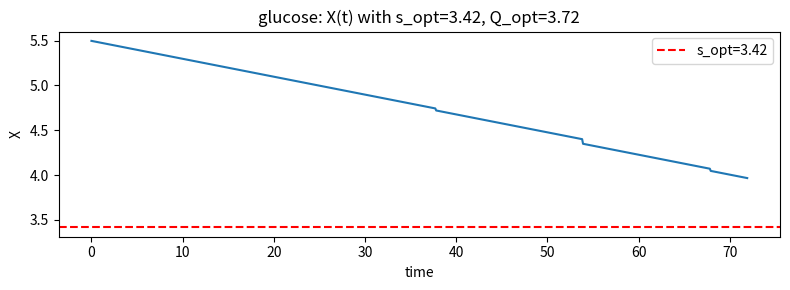

Write Python code to recreate this figure.
"""
[redacted]
lab4.py
Симулятор и оптимизация s-Q модели с задержкой для трёх задач:
 - эндокринология (глюкоза)
 - DevOps (масштабирование)
 - умный полив (теплица)

Запуск:
  python lab4.py

Зависимости:
  numpy, scipy, matplotlib
"""
import numpy as np
import matplotlib.pyplot as plt
from scipy.optimize import minimize
import time

RNG = np.random.default_rng(12345)

# ---------------------------
# Общий симулятор (дискретизация dt)
# ---------------------------
def simulate_once(params, s, Q, T=24.0, dt=0.1, verbose=False):

    model = params['model']
    X = params.get('X0', params.get('Xmax', 100.0))
    Xmax = params.get('Xmax', 100.0)
    obs_dt = params.get('observation_dt', 1.0)
    next_obs = 0.0
    t = 0.0
    order_pending = False
    order_delivery_time = np.inf

    orders = []
    ts = []
    xs = []

    shortage_integral = 0.0
    holding_integral = 0.0
    n_orders = 0

    # helper to sample lead time
    Lparam = params.get('lead_time', 0.0)
    def sample_lead():
        if callable(Lparam):
            return Lparam()
        else:
            return Lparam

    while t < T - 1e-9:

        # compute consumption rate
        if model == 'glucose':
            cp = params['consumption_params']
            base = cp.get('base', 0.05)
            if RNG.random() < cp.get('spike_prob_per_dt', 0.01):
                spike = cp.get('spike_amp', 0.5) * RNG.random()
            else:
                spike = 0.0
            d = base + spike

        elif model == 'devops':
            cp = params['consumption_params']
            base = cp.get('base', 1.0)
            if RNG.random() < cp.get('burst_prob_per_dt', 0.01):
                burst = cp.get('burst_amp', 5.0) * RNG.random()
            else:
                burst = 0.0
            d = base + burst

        elif model == 'irrigation':
            cp = params['consumption_params']
            trend = cp.get('trend', 0.8)
            noise = cp.get('noise_std', 0.1) * RNG.normal()
            d = max(trend + noise, 0.0)
        else:
            raise ValueError("Unknown model")

        # Euler step
        dX = -d * dt
        X = X + dX

        # Физически влажность < 0 невозможна → ограничиваем
        if model == 'irrigation':
            X = max(X, 0.0)

        # accumulate costs integrals
        if X >= 0:
            holding_integral += X * dt
        else:
            shortage_integral += (-X) * dt

        # check order delivery
        if order_pending and t >= order_delivery_time - 1e-12:
            X = min(X + Q, Xmax)
            order_pending = False
            orders.append(order_delivery_time)
            n_orders += 1

        # observation event
        if t >= next_obs - 1e-12:
            meas_noise = params.get('meas_noise_std', 0.0) * RNG.normal()
            X_tilde = X + meas_noise

            if (X_tilde <= s) and (not order_pending):
                Ls = sample_lead()
                order_pending = True
                order_delivery_time = t + Ls
            next_obs += obs_dt

        ts.append(t)
        xs.append(X)
        t += dt

    # compute averages
    avg_holding = holding_integral / T
    avg_shortage = shortage_integral / T

    Ch = params['costs']['Ch']
    Cs = params['costs']['Cs']
    Co = params['costs']['Co']

    J = Ch * avg_holding + Cs * avg_shortage + Co * (n_orders / T)

    return {
        'ts': np.array(ts),
        'xs': np.array(xs),
        'orders': orders,
        'J': J,
        'avg_holding': avg_holding,
        'avg_shortage': avg_shortage,
        'n_orders': n_orders
    }

# ---------------------------
# Функция оценки J(s,Q) с Monte-Carlo
# ---------------------------
def estimate_cost(params, s, Q, T=24.0, dt=0.1, mc_runs=40):
    costs = []
    for _ in range(mc_runs):
        r = simulate_once(params, s, Q, T=T, dt=dt)
        costs.append(r['J'])
    return float(np.mean(costs)), float(np.std(costs)/np.sqrt(len(costs)))

# ---------------------------
# Сетка и оптимизация
# ---------------------------
def grid_search(params, s_grid, Q_grid, mc_runs=40, T=24.0, dt=0.1):
    best = None
    results = {}
    for s in s_grid:
        for Q in Q_grid:
            meanJ, se = estimate_cost(params, s, Q, T=T, dt=dt, mc_runs=mc_runs)
            results[(s,Q)] = (meanJ, se)
            if (best is None) or (meanJ < best[0]):
                best = (meanJ, s, Q)
    return best, results

def local_optimize(params, s0, Q0, bounds, T=24.0, dt=0.1, mc_runs=30):

    def obj(x):
        s, Q = float(x[0]), float(x[1])
        meanJ, _ = estimate_cost(params, s, Q, T=T, dt=dt, mc_runs=mc_runs)
        return meanJ

    x0 = np.array([s0, Q0])

    res = minimize(
        obj, x0,
        method='Nelder-Mead',
        bounds=bounds,
        options={'maxiter': 100, 'adaptive': True}
    )

    return res

# ---------------------------
# Примеры параметров для задач
# ---------------------------
def default_params_glucose():
    return {
        'model': 'glucose',
        'X0': 5.5,
        'Xmax': 12.0,
        'observation_dt': 0.25,
        'lead_time': 0.5,
        'meas_noise_std': 0.05,
        'consumption_params': {'base': 0.02, 'spike_prob_per_dt': 0.005, 'spike_amp': 0.5},
        'costs': {'Ch': 0.1, 'Cs': 10.0, 'Co': 0.5}
    }

def default_params_devops():
    return {
        'model': 'devops',
        'X0': 10.0,
        'Xmax': 100.0,
        'observation_dt': 0.1,
        'lead_time': lambda: max(0.05, 0.5 * RNG.normal() + 0.5),
        'meas_noise_std': 0.0,
        'consumption_params': {'base': 1.0, 'burst_prob_per_dt': 0.01, 'burst_amp': 6.0},
        'costs': {'Ch': 0.05, 'Cs': 5.0, 'Co': 0.2}
    }

def default_params_irrigation():
    return {
        'model': 'irrigation',
        'X0': 40.0,
        'Xmax': 100.0,
        'observation_dt': 1.0,
        'lead_time': 0.5,
        'meas_noise_std': 0.2,     # было 0.5 — слишком шумно
        'consumption_params': {'trend': 0.8, 'noise_std': 0.1},
        'costs': {'Ch': 0.02, 'Cs': 1.0, 'Co': 0.1}
    }

# ---------------------------
# Пример запуска и графики
# ---------------------------
def run_example_for_model(model_name):

    if model_name == 'glucose':
        params = default_params_glucose()
        s_grid = np.linspace(3.0, 6.0, 7)
        Q_grid = np.linspace(0.5, 3.5, 7)

    elif model_name == 'devops':
        params = default_params_devops()
        s_grid = np.linspace(1, 15, 8)
        Q_grid = np.linspace(1, 25, 9)

    elif model_name == 'irrigation':
        params = default_params_irrigation()
        s_grid = np.linspace(0, 45, 10)   # раньше было (20,45)
        Q_grid = np.linspace(5, 40, 8)
    else:
        raise ValueError("Unknown model")

    print(f"=== Running grid search for {model_name} ===")
    start = time.time()

    best, grid_res = grid_search(params, s_grid, Q_grid, mc_runs=50, T=48.0, dt=0.1)

    print("Grid search finished in {:.1f}s".format(time.time() - start))
    print(f"Best grid result: J={best[0]:.4f}, s={best[1]}, Q={best[2]}")

    # ---- Local optimization with bounds ----
    bounds = [(0, params['Xmax']), (0.1, params['Xmax'])]
    print("Running local optimization...")
    res = local_optimize(params, best[1], best[2], bounds=bounds, T=48.0, dt=0.1, mc_runs=40)

    print("Local optimization result:", res)
    s_opt, Q_opt = res.x[0], res.x[1]

    # final simulation
    r = simulate_once(params, s_opt, Q_opt, T=72.0, dt=0.1)
    print("Final J:", r['J'], "orders:", r['n_orders'], "avg_hold:", r['avg_holding'], "avg_short:", r['avg_shortage'])

    plt.figure(figsize=(8, 3))
    plt.plot(r['ts'], r['xs'])
    plt.axhline(s_opt, color='red', linestyle='--', label=f"s_opt={s_opt:.2f}")
    plt.title(f"{model_name}: X(t) with s_opt={s_opt:.2f}, Q_opt={Q_opt:.2f}")
    plt.xlabel("time")
    plt.ylabel("X")
    plt.legend()
    plt.tight_layout()
    plt.savefig(f"{model_name}_opt.png")


# ---------------------------
# Main
# ---------------------------
if __name__ == "__main__":
    #run_example_for_model('irrigation')
    #run_example_for_model('devops')
    run_example_for_model('glucose')

